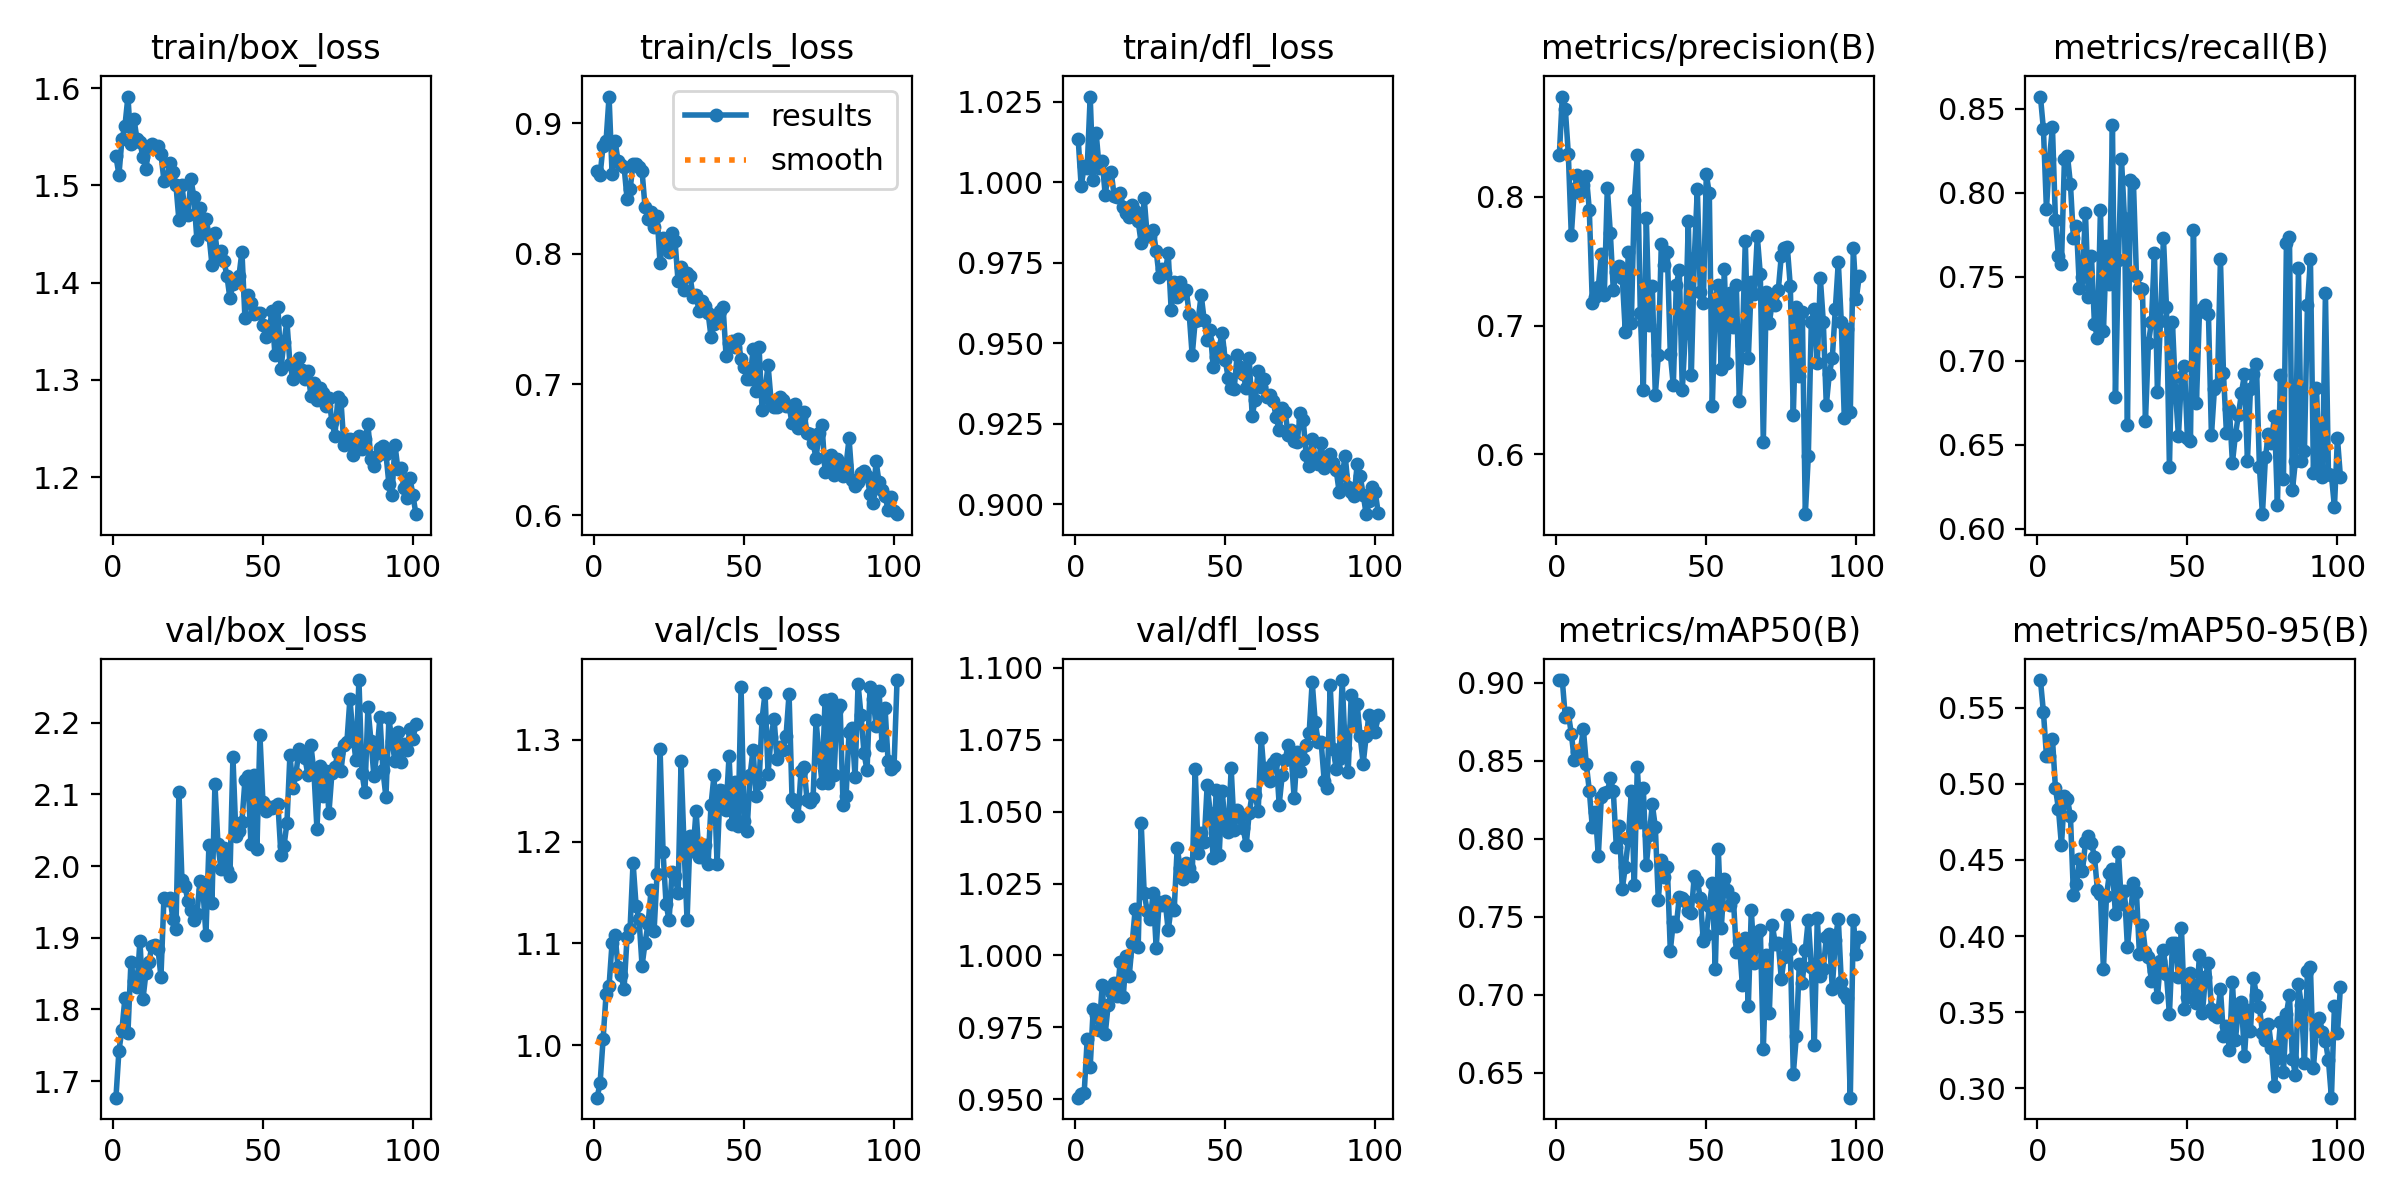

The file beside this chart, header and first rows:
epoch, train/box_loss, train/cls_loss, train/dfl_loss, metrics/precision(B), metrics/recall(B), metrics/mAP50(B), metrics/mAP50-95(B), val/box_loss, val/cls_loss, val/dfl_loss, lr/pg0, lr/pg1, lr/pg2
1, 1.53, 0.8636, 1.013, 0.8325, 0.8572, 0.9018, 0.5682, 1.677, 0.9487, 0.9505, 0.0001831, 0.0001831, 0.0001831
2, 1.511, 0.8599, 0.9987, 0.878, 0.8376, 0.9015, 0.5471, 1.742, 0.9627, 0.9519, 0.0003672, 0.0003672, 0.0003672
3, 1.547, 0.8828, 1.005, 0.8683, 0.7902, 0.8778, 0.5185, 1.772, 1.006, 0.9522, 0.0005501, 0.0005501, 0.0005501
4, 1.561, 0.8862, 1.004, 0.8335, 0.8203, 0.8804, 0.5184, 1.816, 1.05, 0.9708, 0.0005505, 0.0005505, 0.0005505
5, 1.591, 0.9202, 1.027, 0.7703, 0.8389, 0.8674, 0.5298, 1.768, 1.058, 0.9612, 0.0005487, 0.0005487, 0.0005487
6, 1.542, 0.861, 1.001, 0.8064, 0.7835, 0.8504, 0.4972, 1.866, 1.101, 0.9813, 0.0005468, 0.0005468, 0.0005468
7, 1.569, 0.8865, 1.015, 0.8171, 0.7624, 0.8556, 0.4836, 1.84, 1.108, 0.9792, 0.000545, 0.000545, 0.000545
8, 1.548, 0.8706, 1.004, 0.8032, 0.7573, 0.8558, 0.4596, 1.831, 1.077, 0.9742, 0.0005432, 0.0005432, 0.0005432
9, 1.544, 0.8681, 1.007, 0.809, 0.8201, 0.8706, 0.4923, 1.896, 1.069, 0.9896, 0.0005413, 0.0005413, 0.0005413
10, 1.529, 0.8667, 0.9961, 0.8162, 0.8221, 0.8478, 0.4901, 1.814, 1.055, 0.9726, 0.0005395, 0.0005395, 0.0005395
11, 1.517, 0.842, 1.002, 0.79, 0.8051, 0.8309, 0.4786, 1.851, 1.107, 0.9829, 0.0005376, 0.0005376, 0.0005376
12, 1.54, 0.8492, 1.003, 0.7178, 0.7728, 0.8074, 0.4273, 1.866, 1.114, 0.9873, 0.0005358, 0.0005358, 0.0005358
13, 1.543, 0.8685, 0.9956, 0.7221, 0.7804, 0.8172, 0.4339, 1.889, 1.179, 0.9905, 0.000534, 0.000534, 0.000534
14, 1.538, 0.8689, 0.9953, 0.7298, 0.7432, 0.7891, 0.4503, 1.89, 1.137, 0.986, 0.0005322, 0.0005322, 0.0005322
15, 1.54, 0.8661, 0.9965, 0.7559, 0.7498, 0.8265, 0.4426, 1.885, 1.123, 0.9977, 0.0005303, 0.0005303, 0.0005303
16, 1.532, 0.8632, 0.9924, 0.7241, 0.788, 0.8292, 0.4615, 1.846, 1.078, 0.9854, 0.0005285, 0.0005285, 0.0005285
17, 1.505, 0.8355, 0.9905, 0.8069, 0.7381, 0.8298, 0.4658, 1.955, 1.101, 0.9997, 0.0005266, 0.0005266, 0.0005266
18, 1.506, 0.8262, 0.9892, 0.7722, 0.7625, 0.839, 0.461, 1.953, 1.119, 0.9928, 0.0005248, 0.0005248, 0.0005248
19, 1.524, 0.8317, 0.9929, 0.7277, 0.722, 0.8304, 0.4522, 1.955, 1.152, 1.004, 0.000523, 0.000523, 0.000523
20, 1.513, 0.8203, 0.9911, 0.7419, 0.7135, 0.795, 0.4305, 1.927, 1.112, 1.016, 0.0005211, 0.0005211, 0.0005211
21, 1.5, 0.8291, 0.9878, 0.7465, 0.7898, 0.8084, 0.4278, 1.913, 1.168, 1.003, 0.0005193, 0.0005193, 0.0005193
22, 1.464, 0.7929, 0.981, 0.7371, 0.7175, 0.768, 0.3781, 2.103, 1.291, 1.046, 0.0005175, 0.0005175, 0.0005175
23, 1.5, 0.8122, 0.995, 0.6951, 0.7683, 0.7821, 0.426, 1.981, 1.189, 1.022, 0.0005156, 0.0005156, 0.0005156
24, 1.473, 0.8059, 0.9833, 0.7573, 0.7454, 0.7997, 0.4413, 1.972, 1.139, 1.016, 0.0005138, 0.0005138, 0.0005138
25, 1.469, 0.8016, 0.9833, 0.7024, 0.8402, 0.8304, 0.4438, 1.951, 1.123, 1.013, 0.000512, 0.000512, 0.000512
26, 1.506, 0.8159, 0.9851, 0.7974, 0.6784, 0.7706, 0.4145, 1.938, 1.17, 1.022, 0.0005101, 0.0005101, 0.0005101
27, 1.488, 0.8095, 0.9787, 0.8324, 0.76, 0.8458, 0.455, 1.925, 1.167, 1.003, 0.0005083, 0.0005083, 0.0005083
28, 1.443, 0.7789, 0.9706, 0.7098, 0.8203, 0.8106, 0.4209, 1.933, 1.149, 1.019, 0.0005065, 0.0005065, 0.0005065
29, 1.476, 0.7902, 0.973, 0.6503, 0.7849, 0.8324, 0.4298, 1.979, 1.279, 1.017, 0.0005046, 0.0005046, 0.0005046
30, 1.453, 0.7722, 0.9717, 0.7835, 0.6616, 0.7831, 0.3925, 1.967, 1.195, 1.019, 0.0005028, 0.0005028, 0.0005028
31, 1.466, 0.785, 0.978, 0.7005, 0.8074, 0.8027, 0.4137, 1.904, 1.123, 1.009, 0.000501, 0.000501, 0.000501
32, 1.449, 0.7827, 0.9603, 0.7305, 0.8058, 0.822, 0.4348, 2.029, 1.205, 1.017, 0.0004991, 0.0004991, 0.0004991
33, 1.419, 0.767, 0.9691, 0.6464, 0.7505, 0.8076, 0.4287, 1.949, 1.19, 1.016, 0.0004973, 0.0004973, 0.0004973
34, 1.451, 0.7681, 0.9644, 0.6769, 0.7433, 0.7609, 0.3879, 2.114, 1.23, 1.038, 0.0004955, 0.0004955, 0.0004955
35, 1.425, 0.7563, 0.9691, 0.7633, 0.7425, 0.7863, 0.4073, 2.031, 1.185, 1.03, 0.0004936, 0.0004936, 0.0004936
36, 1.433, 0.7638, 0.9655, 0.7471, 0.6641, 0.7756, 0.3896, 1.996, 1.185, 1.027, 0.0004918, 0.0004918, 0.0004918
37, 1.422, 0.76, 0.9665, 0.7571, 0.7103, 0.782, 0.3859, 2.025, 1.196, 1.032, 0.0004899, 0.0004899, 0.0004899
38, 1.407, 0.755, 0.9591, 0.678, 0.7232, 0.7283, 0.3707, 1.995, 1.178, 1.03, 0.0004881, 0.0004881, 0.0004881
39, 1.384, 0.7361, 0.9462, 0.6537, 0.7644, 0.7468, 0.377, 1.986, 1.236, 1.028, 0.0004863, 0.0004863, 0.0004863
40, 1.399, 0.7459, 0.9569, 0.7319, 0.6812, 0.7443, 0.3597, 2.153, 1.265, 1.065, 0.0004844, 0.0004844, 0.0004844
41, 1.402, 0.7518, 0.9573, 0.7432, 0.7236, 0.7628, 0.3833, 2.042, 1.178, 1.036, 0.0004826, 0.0004826, 0.0004826
42, 1.407, 0.7565, 0.965, 0.65, 0.7731, 0.7623, 0.3906, 2.049, 1.25, 1.043, 0.0004808, 0.0004808, 0.0004808
43, 1.432, 0.7596, 0.9571, 0.6944, 0.7321, 0.7602, 0.3748, 2.062, 1.25, 1.04, 0.0004789, 0.0004789, 0.0004789
44, 1.364, 0.722, 0.9509, 0.781, 0.6366, 0.7535, 0.3486, 2.12, 1.231, 1.059, 0.0004771, 0.0004771, 0.0004771
45, 1.387, 0.7317, 0.9542, 0.6615, 0.7228, 0.7527, 0.3953, 2.126, 1.284, 1.05, 0.0004753, 0.0004753, 0.0004753
46, 1.379, 0.7331, 0.9427, 0.7524, 0.6826, 0.7763, 0.3954, 2.031, 1.217, 1.034, 0.0004734, 0.0004734, 0.0004734
47, 1.367, 0.729, 0.9457, 0.8059, 0.6551, 0.7729, 0.3734, 2.128, 1.258, 1.057, 0.0004716, 0.0004716, 0.0004716
48, 1.369, 0.735, 0.9486, 0.7263, 0.6905, 0.762, 0.4054, 2.024, 1.216, 1.035, 0.0004698, 0.0004698, 0.0004698
49, 1.369, 0.7196, 0.9532, 0.7179, 0.6966, 0.7344, 0.3523, 2.183, 1.351, 1.057, 0.0004679, 0.0004679, 0.0004679
50, 1.356, 0.7132, 0.9448, 0.8176, 0.6538, 0.7384, 0.3597, 2.09, 1.221, 1.045, 0.0004661, 0.0004661, 0.0004661
51, 1.344, 0.7043, 0.9393, 0.8028, 0.6523, 0.7567, 0.3757, 2.077, 1.211, 1.043, 0.0004643, 0.0004643, 0.0004643
52, 1.349, 0.7041, 0.9361, 0.6376, 0.7776, 0.7715, 0.3678, 2.083, 1.265, 1.065, 0.0004624, 0.0004624, 0.0004624
53, 1.371, 0.7268, 0.9359, 0.7207, 0.6751, 0.7165, 0.3557, 2.081, 1.29, 1.044, 0.0004606, 0.0004606, 0.0004606
54, 1.326, 0.6953, 0.9464, 0.7316, 0.7288, 0.7932, 0.3876, 2.084, 1.245, 1.051, 0.0004588, 0.0004588, 0.0004588
55, 1.375, 0.7284, 0.9428, 0.6663, 0.7305, 0.743, 0.3494, 2.086, 1.258, 1.048, 0.0004569, 0.0004569, 0.0004569
56, 1.312, 0.6808, 0.9404, 0.7443, 0.733, 0.7743, 0.3732, 2.016, 1.321, 1.044, 0.0004551, 0.0004551, 0.0004551
57, 1.339, 0.6953, 0.936, 0.6714, 0.7279, 0.7672, 0.3823, 2.028, 1.345, 1.038, 0.0004532, 0.0004532, 0.0004532
58, 1.36, 0.7148, 0.9453, 0.7257, 0.6557, 0.7574, 0.3523, 2.06, 1.267, 1.049, 0.0004514, 0.0004514, 0.0004514
59, 1.316, 0.6876, 0.9275, 0.6986, 0.6833, 0.7623, 0.3483, 2.155, 1.302, 1.056, 0.0004496, 0.0004496, 0.0004496
60, 1.301, 0.683, 0.9325, 0.7316, 0.6855, 0.7277, 0.3466, 2.109, 1.321, 1.056, 0.0004478, 0.0004478, 0.0004478
... 41 more rows
